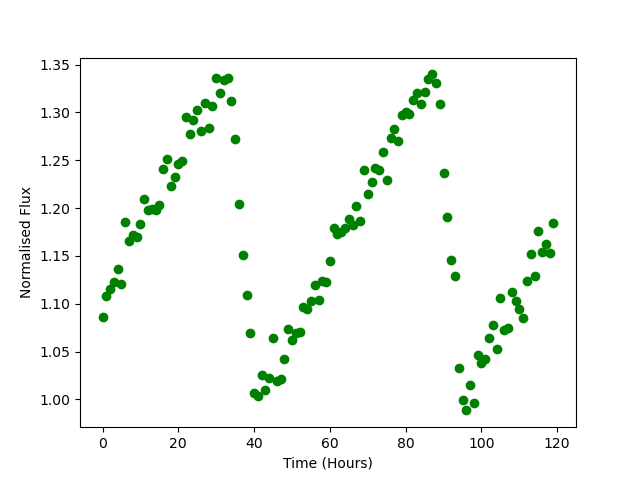

The data file committed next to this chart (first rows):
Time, Flux
0.0, 1.086
1.0, 1.108
2.0, 1.116
3.0, 1.123
4.0, 1.136
5.0, 1.121
6.0, 1.185
7.0, 1.166
8.0, 1.172
9.0, 1.17
10.0, 1.183
11.0, 1.21
12.0, 1.198
13.0, 1.199
14.0, 1.198
15.0, 1.203
16.0, 1.24
17.0, 1.252
18.0, 1.223
19.0, 1.233
20.0, 1.246
21.0, 1.249
22.0, 1.295
23.0, 1.278
24.0, 1.293
25.0, 1.303
26.0, 1.281
27.0, 1.31
28.0, 1.284
29.0, 1.306
30.0, 1.336
31.0, 1.321
32.0, 1.333
33.0, 1.336
34.0, 1.312
35.0, 1.272
36.0, 1.205
37.0, 1.151
38.0, 1.109
39.0, 1.069
40.0, 1.007
41.0, 1.003
42.0, 1.026
43.0, 1.01
44.0, 1.022
45.0, 1.064
46.0, 1.019
47.0, 1.021
48.0, 1.042
49.0, 1.073
50.0, 1.062
51.0, 1.069
52.0, 1.07
53.0, 1.097
54.0, 1.095
55.0, 1.103
56.0, 1.12
57.0, 1.104
58.0, 1.124
59.0, 1.123
... 60 more rows
